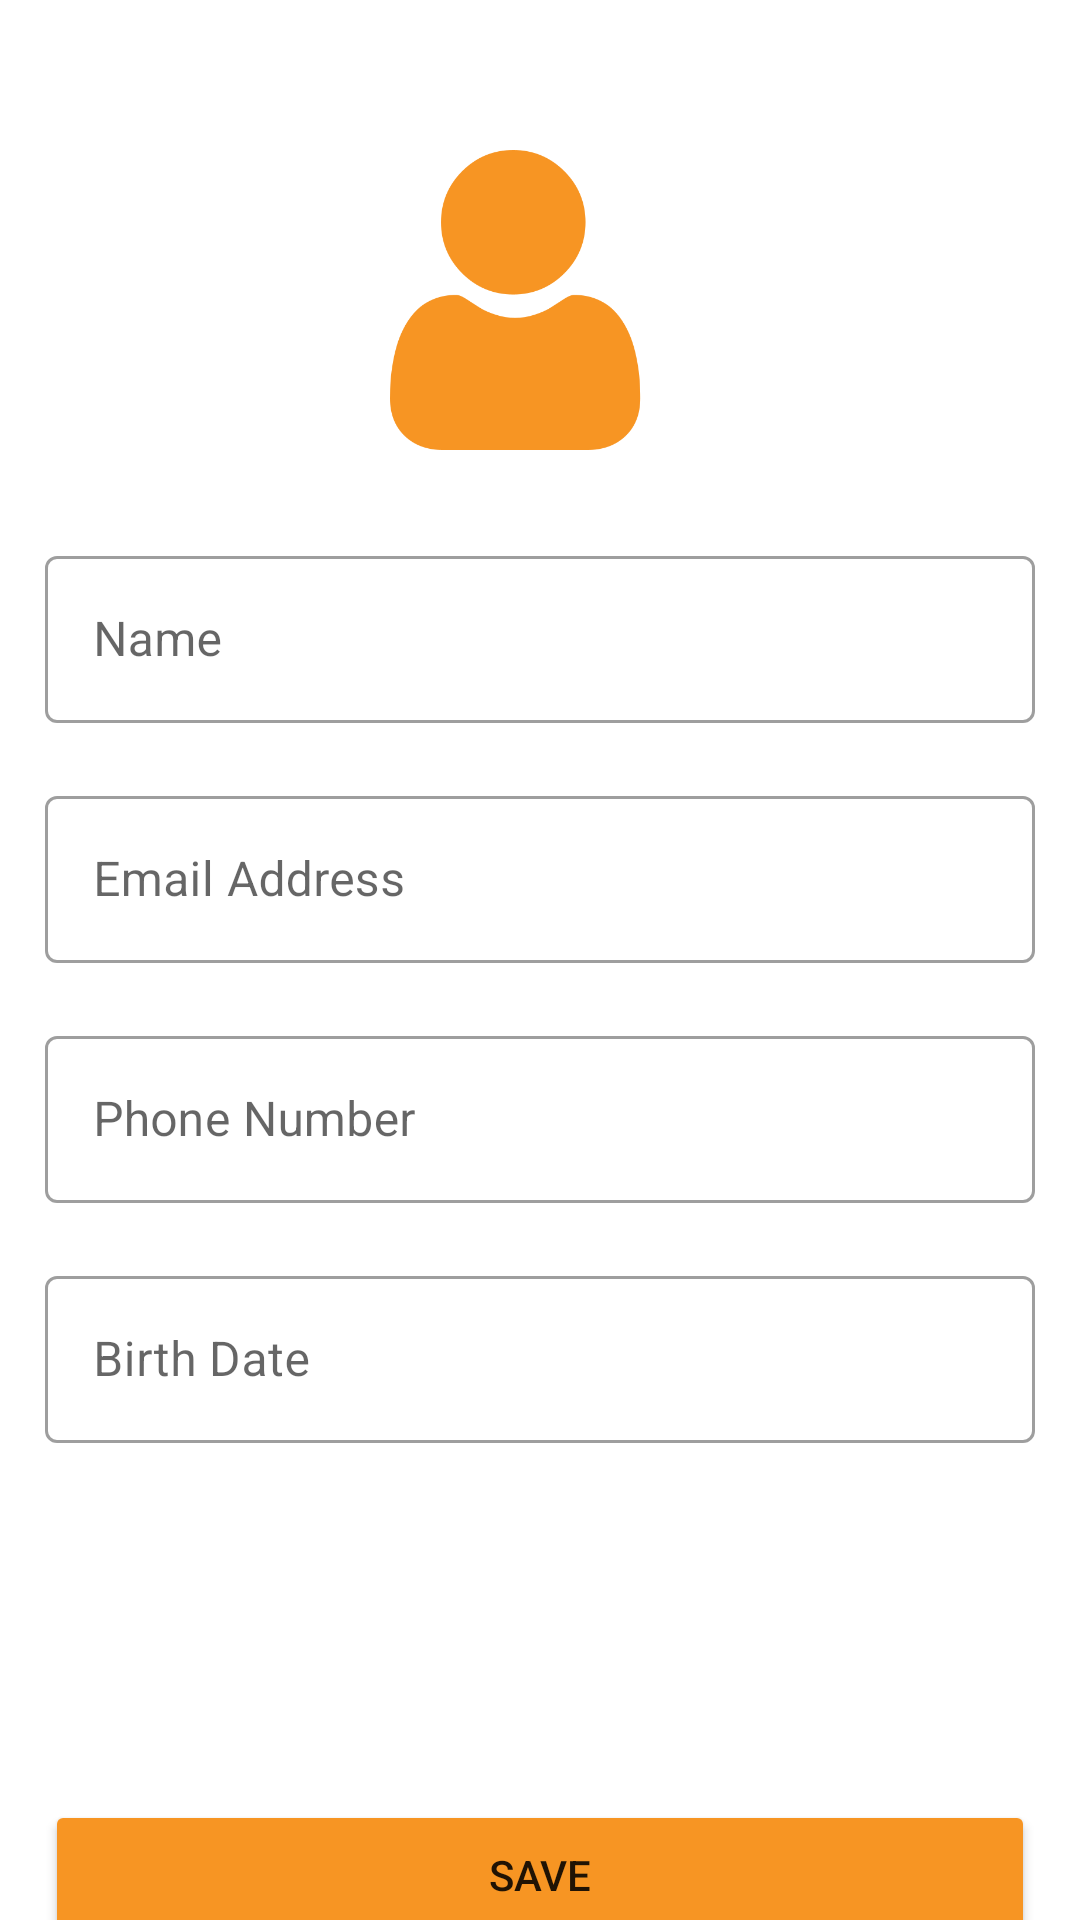

Write the Android layout XML for this screen, with the resource values it uses.
<!-- AndroidManifest.xml: application theme Theme.YukGym -->
<!-- res/layout/activity_edit_profile.xml -->
<?xml version="1.0" encoding="utf-8"?>
<FrameLayout xmlns:android="http://schemas.android.com/apk/res/android"
    xmlns:app="http://schemas.android.com/apk/res-auto"
    xmlns:tools="http://schemas.android.com/tools"
    android:layout_width="match_parent"
    android:layout_height="match_parent"
    tools:context=".ActivityEditProfile">


    <ImageView
        android:id="@+id/ivProfile"
        android:layout_width="100dp"
        android:layout_height="100dp"
        android:layout_marginTop="50dp"
        android:layout_gravity="center_horizontal"
        app:tint="#F79523"
        android:src="@drawable/profile" />

    <com.google.android.material.textfield.TextInputLayout
        android:id="@+id/ilName"
        style="@style/Widget.MaterialComponents.TextInputLayout.OutlinedBox"
        android:layout_width="330dp"
        android:layout_height="wrap_content"
        android:layout_gravity="center_horizontal"
        android:layout_marginTop="180dp">

        <com.google.android.material.textfield.TextInputEditText
            android:id="@+id/etName"
            android:layout_width="match_parent"
            android:layout_height="wrap_content"
            android:hint="Name" />
    </com.google.android.material.textfield.TextInputLayout>

    <com.google.android.material.textfield.TextInputLayout
        android:id="@+id/ilEmail"
        style="@style/Widget.MaterialComponents.TextInputLayout.OutlinedBox"
        android:layout_width="330dp"
        android:layout_height="wrap_content"
        android:layout_gravity="center_horizontal"
        android:layout_marginTop="260dp">

        <com.google.android.material.textfield.TextInputEditText
            android:id="@+id/etEmail"
            android:layout_width="match_parent"
            android:layout_height="wrap_content"
            android:hint="Email Address" />
    </com.google.android.material.textfield.TextInputLayout>

    <com.google.android.material.textfield.TextInputLayout
        android:id="@+id/ilPhoneNumber"
        style="@style/Widget.MaterialComponents.TextInputLayout.OutlinedBox"
        android:layout_width="330dp"
        android:layout_height="wrap_content"
        android:layout_gravity="center_horizontal"
        android:layout_marginTop="340dp">

        <com.google.android.material.textfield.TextInputEditText
            android:id="@+id/etPhoneNumber"
            android:layout_width="match_parent"
            android:layout_height="wrap_content"
            android:hint="Phone Number" />
    </com.google.android.material.textfield.TextInputLayout>

    <com.google.android.material.textfield.TextInputLayout
        android:id="@+id/ilBirthDate"
        style="@style/Widget.MaterialComponents.TextInputLayout.OutlinedBox"
        android:layout_width="330dp"
        android:layout_height="wrap_content"
        android:layout_gravity="center_horizontal"
        android:layout_marginTop="420dp">

        <com.google.android.material.textfield.TextInputEditText
            android:id="@+id/etBirthDate"
            android:layout_width="match_parent"
            android:layout_height="wrap_content"
            android:cursorVisible="false"
            android:hint="Birth Date" />
    </com.google.android.material.textfield.TextInputLayout>

    <Button
        android:id="@+id/btnSave"
        android:layout_width="330dp"
        android:layout_height="50dp"
        android:layout_gravity="center_horizontal"
        android:layout_marginTop="600dp"
        android:backgroundTint="#F79523"
        android:text="Save" />


</FrameLayout>
<!-- resources referenced by this layout -->
<resources>
  <!-- drawable profile: png bitmap (drawable, 8229 bytes) -->
  <style name="Theme.YukGym" parent="Theme.MaterialComponents.DayNight.DarkActionBar">
          
          <item name="colorPrimary">#F79523</item>
          <item name="colorPrimaryVariant">#F79523</item>
          <item name="colorOnPrimary">@color/white</item>
          
          <item name="colorSecondary">@color/teal_200</item>
          <item name="colorSecondaryVariant">@color/teal_700</item>
          <item name="colorOnSecondary">@color/black</item>
          
          <item name="android:statusBarColor" tools:targetApi="l">#F79523</item>
          
      </style>
  <!-- not gathered from this repository: default colours our renderer supplied (Android Studio template values) -->
  <color name="teal_200">#FF03DAC5</color>
  <color name="teal_700">#FF018786</color>
  <color name="black">#FF000000</color>
  <color name="white">#FFFFFFFF</color>
</resources>
